Labelled photos from "Fine-grained-weed-recognition", an image-classification folder in IPCLab-NEAU/Fine-grained-weed-recognition. The possible labels are: abutilon, amaranthus, chenopodium, cirsium, cyperus, descurainia, maize, portulaca.

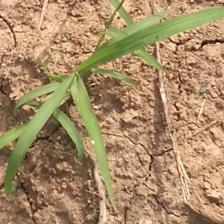
Label: cyperus

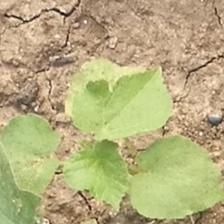
Label: abutilon

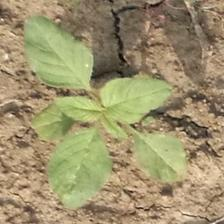
Label: amaranthus

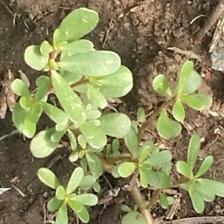
Label: portulaca

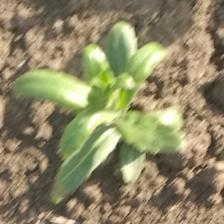
Label: cirsium

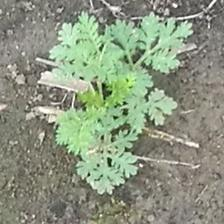
Label: descurainia
